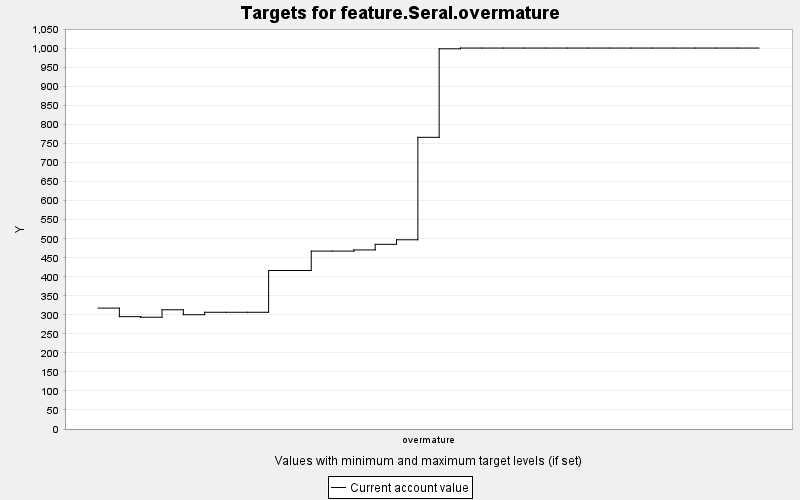

The data file committed next to this chart (first rows):
TARGET, PERIOD, YEAR, PERIODWIDTH, MINIMUM, MAXIMUM, MINWEIGHT, MAXWEIGHT, CURRENT, SUMMARY
feature.Seral.overmature, 0, 0, 10.0, 0.0, 10000, 1.0, 1.0, 317.7, 0.0
feature.Seral.overmature, 1, 10, 10.0, 0.0, 10000, 1.0, 1.0, 295.3, 0.0
feature.Seral.overmature, 2, 20, 10.0, 0.0, 10000, 1.0, 1.0, 293.8, 0.0
feature.Seral.overmature, 3, 30, 10.0, 0.0, 10000, 1.0, 1.0, 313.3, 0.0
feature.Seral.overmature, 4, 40, 10.0, 0.0, 10000, 1.0, 1.0, 300.3, 0.0
feature.Seral.overmature, 5, 50, 10.0, 0.0, 10000, 1.0, 1.0, 306.8, 0.0
feature.Seral.overmature, 6, 60, 10.0, 0.0, 10000, 1.0, 1.0, 306.8, 0.0
feature.Seral.overmature, 7, 70, 10.0, 0.0, 10000, 1.0, 1.0, 306.8, 0.0
feature.Seral.overmature, 8, 80, 10.0, 0.0, 10000, 1.0, 1.0, 416.5, 0.0
feature.Seral.overmature, 9, 90, 10.0, 0.0, 10000, 1.0, 1.0, 416.5, 0.0
feature.Seral.overmature, 10, 100, 10.0, 0.0, 10000, 1.0, 1.0, 467.5, 0.0
feature.Seral.overmature, 11, 110, 10.0, 0.0, 10000, 1.0, 1.0, 467.5, 0.0
feature.Seral.overmature, 12, 120, 10.0, 0.0, 10000, 1.0, 1.0, 470.6, 0.0
feature.Seral.overmature, 13, 130, 10.0, 0.0, 10000, 1.0, 1.0, 485.3, 0.0
feature.Seral.overmature, 14, 140, 10.0, 0.0, 10000, 1.0, 1.0, 497.3, 0.0
feature.Seral.overmature, 15, 150, 10.0, 0.0, 10000, 1.0, 1.0, 766.5, 0.0
feature.Seral.overmature, 16, 160, 10.0, 0.0, 10000, 1.0, 1.0, 999.2, 0.0
feature.Seral.overmature, 17, 170, 10.0, 0.0, 10000, 1.0, 1.0, 1001, 0.0
feature.Seral.overmature, 18, 180, 10.0, 0.0, 10000, 1.0, 1.0, 1001, 0.0
feature.Seral.overmature, 19, 190, 10.0, 0.0, 10000, 1.0, 1.0, 1001, 0.0
feature.Seral.overmature, 20, 200, 10.0, 0.0, 10000, 1.0, 1.0, 1001, 0.0
feature.Seral.overmature, 21, 210, 10.0, 0.0, 10000, 1.0, 1.0, 1001, 0.0
feature.Seral.overmature, 22, 220, 10.0, 0.0, 10000, 1.0, 1.0, 1001, 0.0
feature.Seral.overmature, 23, 230, 10.0, 0.0, 10000, 1.0, 1.0, 1001, 0.0
feature.Seral.overmature, 24, 240, 10.0, 0.0, 10000, 1.0, 1.0, 1001, 0.0
feature.Seral.overmature, 25, 250, 10.0, 0.0, 10000, 1.0, 1.0, 1001, 0.0
feature.Seral.overmature, 26, 260, 10.0, 0.0, 10000, 1.0, 1.0, 1001, 0.0
feature.Seral.overmature, 27, 270, 10.0, 0.0, 10000, 1.0, 1.0, 1001, 0.0
feature.Seral.overmature, 28, 280, 10.0, 0.0, 10000, 1.0, 1.0, 1001, 0.0
feature.Seral.overmature, 29, 290, 10.0, 0.0, 10000, 1.0, 1.0, 1001, 0.0
feature.Seral.overmature, 30, 300, 10.0, 0.0, 10000, 1.0, 1.0, 1001, 0.0
